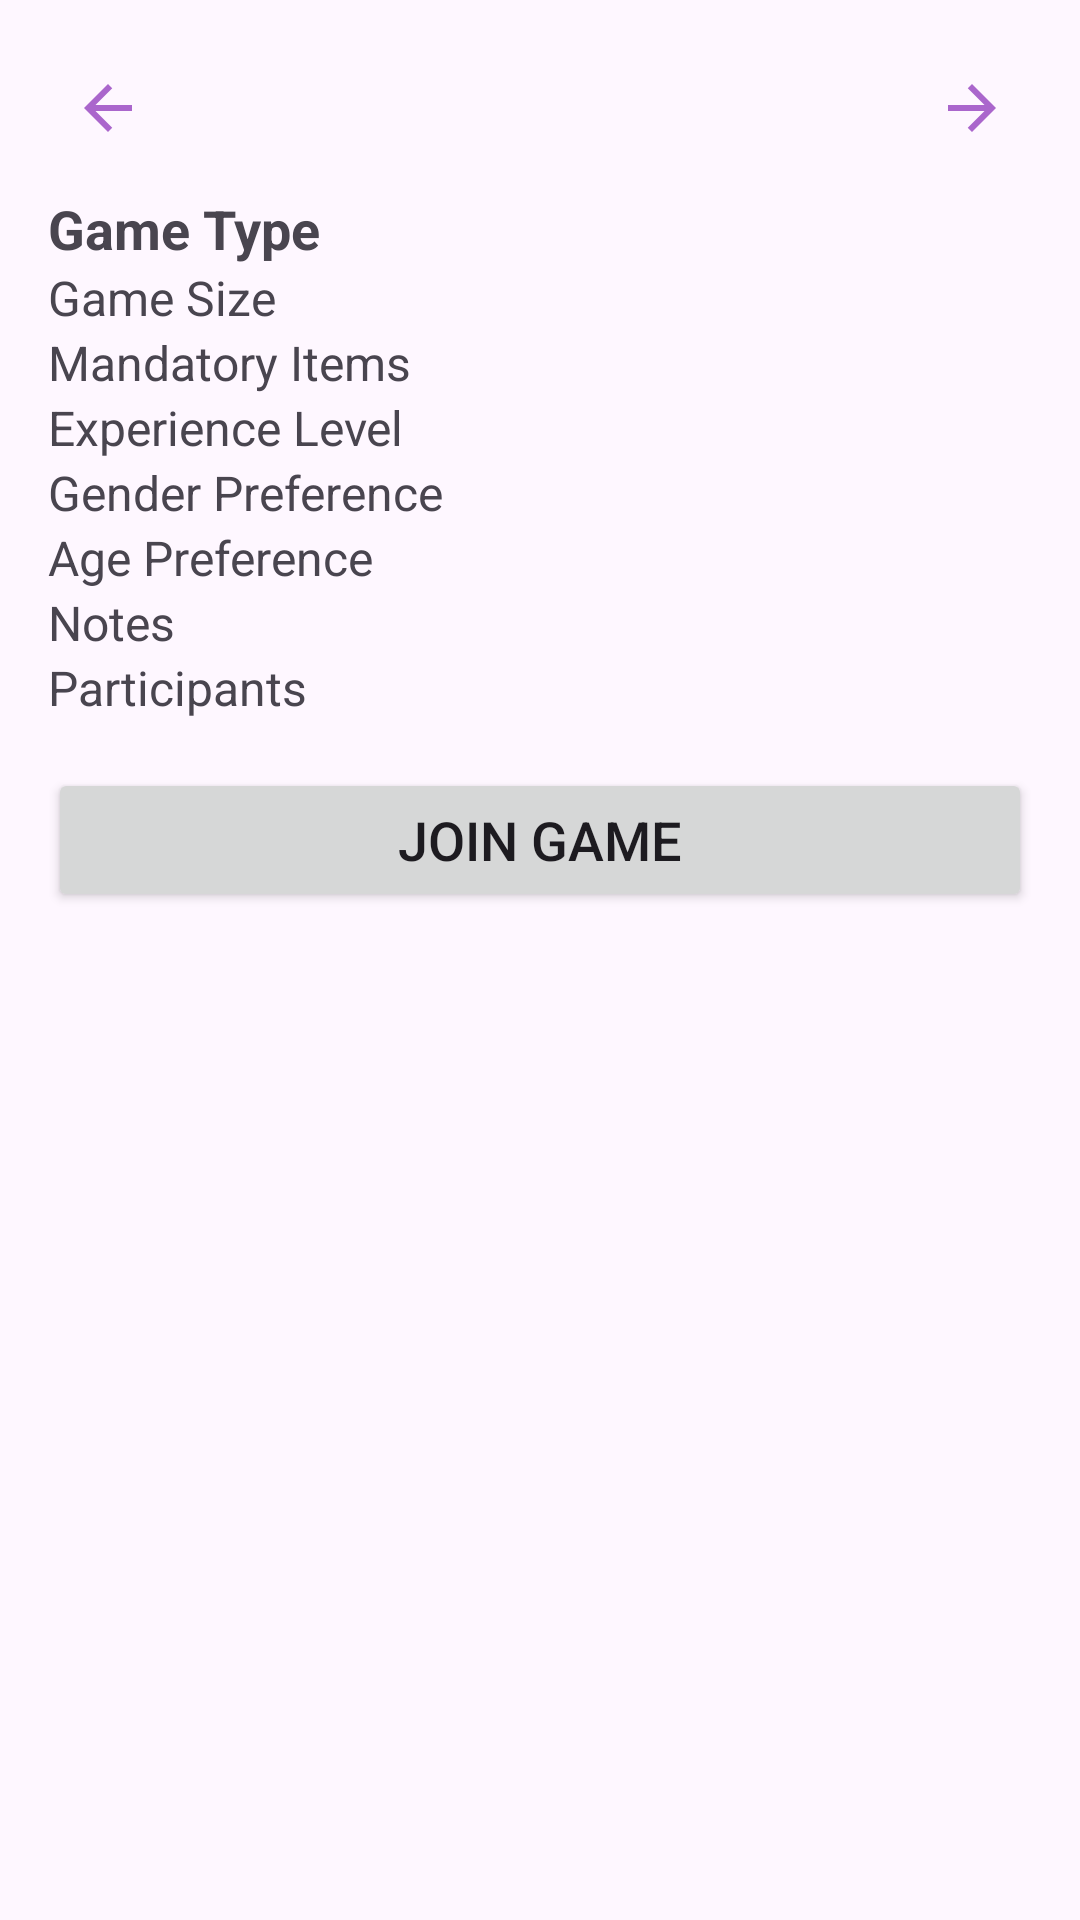

Produce the Android XML layout that renders to this screen, including the resource entries it uses.
<!-- AndroidManifest.xml: application theme Theme.Motive -->
<!-- res/layout/dialog_game_details.xml -->
<LinearLayout xmlns:android="http://schemas.android.com/apk/res/android"
    android:layout_width="match_parent"
    android:layout_height="wrap_content"
    android:orientation="vertical"
    android:padding="16dp">

    <RelativeLayout
        android:layout_width="match_parent"
        android:layout_height="wrap_content">


        <ImageButton
            android:id="@+id/backButton"
            android:layout_width="wrap_content"
            android:layout_height="wrap_content"
            android:layout_alignParentStart="true"
            android:layout_marginTop="8dp"
            android:layout_marginStart="8dp"
            android:background="?attr/selectableItemBackgroundBorderless"
            android:contentDescription="Last Game"
            android:src="@drawable/ic_arrow_back" />

        <ImageButton
            android:id="@+id/nextButton"
            android:layout_width="wrap_content"
            android:layout_height="wrap_content"
            android:layout_alignParentEnd="true"
            android:layout_marginTop="8dp"
            android:layout_marginEnd="8dp"
            android:background="?attr/selectableItemBackgroundBorderless"
            android:contentDescription="Next Game"
            android:src="@drawable/ic_arrow_forward" />
</RelativeLayout>

    <TextView
        android:id="@+id/gameTypeTextView"
        android:layout_width="match_parent"
        android:layout_height="wrap_content"
        android:text="Game Type"
        android:textSize="18sp"
        android:textStyle="bold"
        android:layout_marginTop="16dp"/>
    <TextView
        android:id="@+id/gameSizeTextView"
        android:layout_width="match_parent"
        android:layout_height="wrap_content"
        android:text="Game Size"
        android:textSize="16sp" />

    <TextView
        android:id="@+id/mandatoryItemsTextView"
        android:layout_width="match_parent"
        android:layout_height="wrap_content"
        android:text="Mandatory Items"
        android:textSize="16sp" />

    <TextView
        android:id="@+id/experienceTextView"
        android:layout_width="match_parent"
        android:layout_height="wrap_content"
        android:text="Experience Level"
        android:textSize="16sp" />

    <TextView
        android:id="@+id/genderTextView"
        android:layout_width="match_parent"
        android:layout_height="wrap_content"
        android:text="Gender Preference"
        android:textSize="16sp" />

    <TextView
        android:id="@+id/ageTextView"
        android:layout_width="match_parent"
        android:layout_height="wrap_content"
        android:text="Age Preference"
        android:textSize="16sp" />

    <TextView
        android:id="@+id/notesTextView"
        android:layout_width="match_parent"
        android:layout_height="wrap_content"
        android:text="Notes"
        android:textSize="16sp" />

    <TextView
        android:id="@+id/participantsTextView"
        android:layout_width="match_parent"
        android:layout_height="wrap_content"
        android:text="Participants"
        android:textSize="16sp" />

    <Button
        android:id="@+id/joinGameButton"
        android:layout_width="match_parent"
        android:layout_height="wrap_content"
        android:text="Join Game"
        android:textSize="18sp"
        android:layout_marginTop="16dp" />

</LinearLayout>
<!-- resources referenced by this layout -->
<resources>
  <!-- drawable ic_arrow_back (drawable) -->
  <vector xmlns:android="http://schemas.android.com/apk/res/android"
      android:width="24dp"
      android:height="24dp"
      android:viewportWidth="24"
      android:viewportHeight="24">
      <path
          android:fillColor="@android:color/holo_purple"
          android:pathData="M20,11H7.83l5.59-5.59L12,4l-8,8 8,8 1.41-1.41L7.83,13H20v-2z"/>
  </vector>
  <!-- drawable ic_arrow_forward (drawable) -->
  <vector xmlns:android="http://schemas.android.com/apk/res/android"
      android:width="24dp"
      android:height="24dp"
      android:viewportWidth="24"
      android:viewportHeight="24">
      <path
          android:fillColor="@android:color/holo_purple"
          android:pathData="M12,4l-1.41,1.41L16.17,11H4v2h12.17l-5.59,5.59L12,20l8,-8z"/>
  </vector>
  <style name="Theme.Motive" parent="Base.Theme.Motive" />
  <style name="Base.Theme.Motive" parent="Theme.Material3.DayNight.NoActionBar">
          
          
      </style>
</resources>
